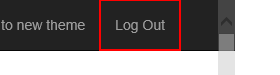
Task: Genrate the Security Hash for each Client based on their personal information.
Workflow: System1_Close

Step 1: click on the link 'Log Out'
